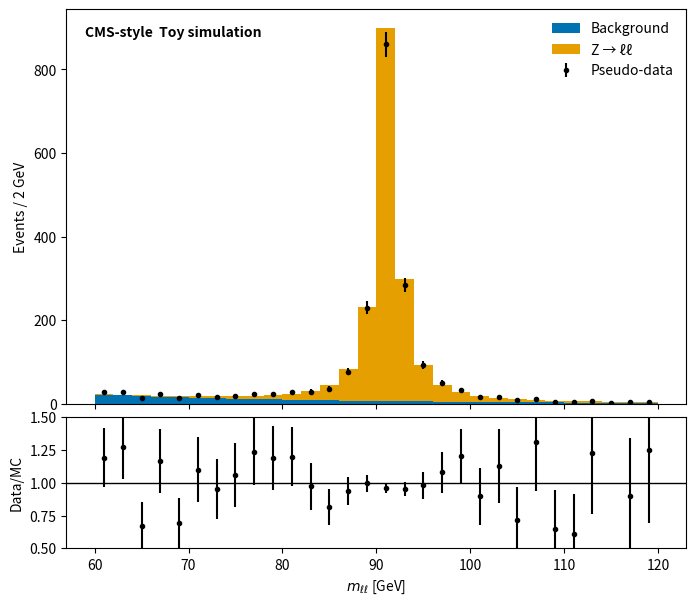

The script that saved this image:
import sys
IN_COLAB = "google.colab" in sys.modules
if IN_COLAB:
    get_ipython().run_line_magic("pip", "install -q numpy matplotlib")

import numpy as np
import matplotlib.pyplot as plt
rng=np.random.default_rng(42)
edges=np.linspace(60,120,31);centers=0.5*(edges[1:]+edges[:-1])
widths=np.diff(edges)
gamma=2.4955; m_z=91.1876
z_shape=1/((centers-m_z)**2+(gamma/2)**2)
z_mc=1800*z_shape/z_shape.sum()
bg_shape=np.exp(-(centers-60)/25)
bg_mc=260*bg_shape/bg_shape.sum()
mc=z_mc+bg_mc
data=rng.poisson(mc)
ratio=np.divide(data,mc,out=np.full_like(mc,np.nan),where=mc>0)
ratio_err=np.divide(np.sqrt(data),mc,out=np.zeros_like(mc),where=mc>0)
fig,(ax,rax)=plt.subplots(2,1,figsize=(8,7),sharex=True,
    gridspec_kw={'height_ratios':[3,1],'hspace':0.05})
ax.bar(centers,bg_mc,width=widths,color='#0072B2',label='Background',align='center')
ax.bar(centers,z_mc,bottom=bg_mc,width=widths,color='#E69F00',label='Z → ℓℓ',align='center')
ax.errorbar(centers,data,yerr=np.sqrt(data),fmt='ko',markersize=3,label='Pseudo-data')
ax.set_ylabel('Events / 2 GeV');ax.legend(frameon=False)
ax.text(0.03,0.96,'CMS-style  Toy simulation',transform=ax.transAxes,va='top',fontweight='bold')
rax.errorbar(centers,ratio,yerr=ratio_err,fmt='ko',markersize=3)
rax.axhline(1,color='black',lw=1);rax.set_ylim(0.5,1.5)
rax.set_xlabel(r'$m_{\ell\ell}$ [GeV]');rax.set_ylabel('Data/MC')
fig.savefig('datamc_z.png',dpi=150,bbox_inches='tight');plt.show()
print('Total MC and pseudo-data:',mc.sum(),data.sum())

assert np.isfinite(ratio).all() and 0.8 < data.sum()/mc.sum() < 1.2
